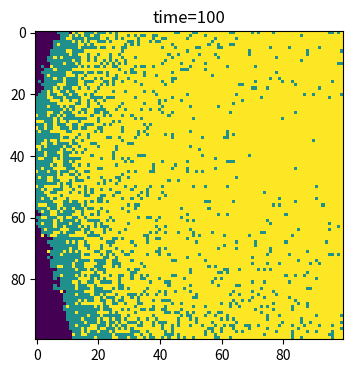

Write Python code to recreate this figure.
# import necessary libraries
import numpy as np
import matplotlib .pyplot as plt
# make array of all susceptible population
population = np. zeros ((100,100))
outbreak = np.random.choice(range(100),2)  # Randomly select the x and y coordinates of where the outbreak is happening and store this in an array called outbreak
population[outbreak[0],outbreak[1]] = 1 # Address the person with those exact coordinates in our population array and change their status from 0 (susceptible) to 1 (infected).
plt.figure(figsize =(6,4), dpi=150)   # Determine the size of the picture
plt.imshow(population,cmap='viridis' , interpolation='nearest')
plt.show()        # Show the plot

N=10000            # Population Size
beta=0.3           # Beta number
gamma=0.05         # Gamma number

for t in range(101):
    # find infected points
    infectedIndex = np.where(population==1)  # Return (row, column)
    # loop through all infected points
    for i in range(len(infectedIndex[0])):
        # get x, y coordinates for each point
        x = infectedIndex[0][i]
        y = infectedIndex[1][i]
        # infect each neighbour with probability beta
        # infect all 8 neighbours (this is a bit finicky, is there a better way?):
        for xNeighbour in range(x-1,x+2):
            for yNeighbour in range(y-1,y+2):
                # don't infect yourself! (not strictly necessary)
                if (xNeighbour,yNeighbour) != (x,y):
                    # make sure I don't fall off an edge
                    if xNeighbour != -1 and yNeighbour != -1 and xNeighbour!=100 and yNeighbour!=100:
                        # only infect neighbours that are not already infected!
                        if population[xNeighbour,yNeighbour]==0:
                            population[xNeighbour,yNeighbour]=np.random.choice(range(2),1,p=[1-beta,beta])[0]
# Recovery
    for (i, j), value in np.ndenumerate(population):
        if value==1:  # To test whether the person is infected
            population[i,j] = np.random.choice([1,2], 1, p=[1-gamma, gamma])[0]  # If infected, there is a certain chance that he can recover

    if t==0:        # get the plot in time=0
        plt.imshow(population , cmap='viridis', interpolation='nearest')
        plt.title("time=0")
        plt.show()
    if t==10:   # get the plot in time=10
        plt.imshow(population , cmap='viridis', interpolation='nearest')
        plt.title("time=10")
        plt.show()
    if t==50:   # get the plot in time=50
        plt.imshow(population , cmap='viridis', interpolation='nearest')
        plt.title("time=50")
        plt.show()
    if t==100:      # get the plot in time=100
        plt.imshow(population , cmap='viridis', interpolation='nearest')
        plt.title("time=100")
        plt.show()